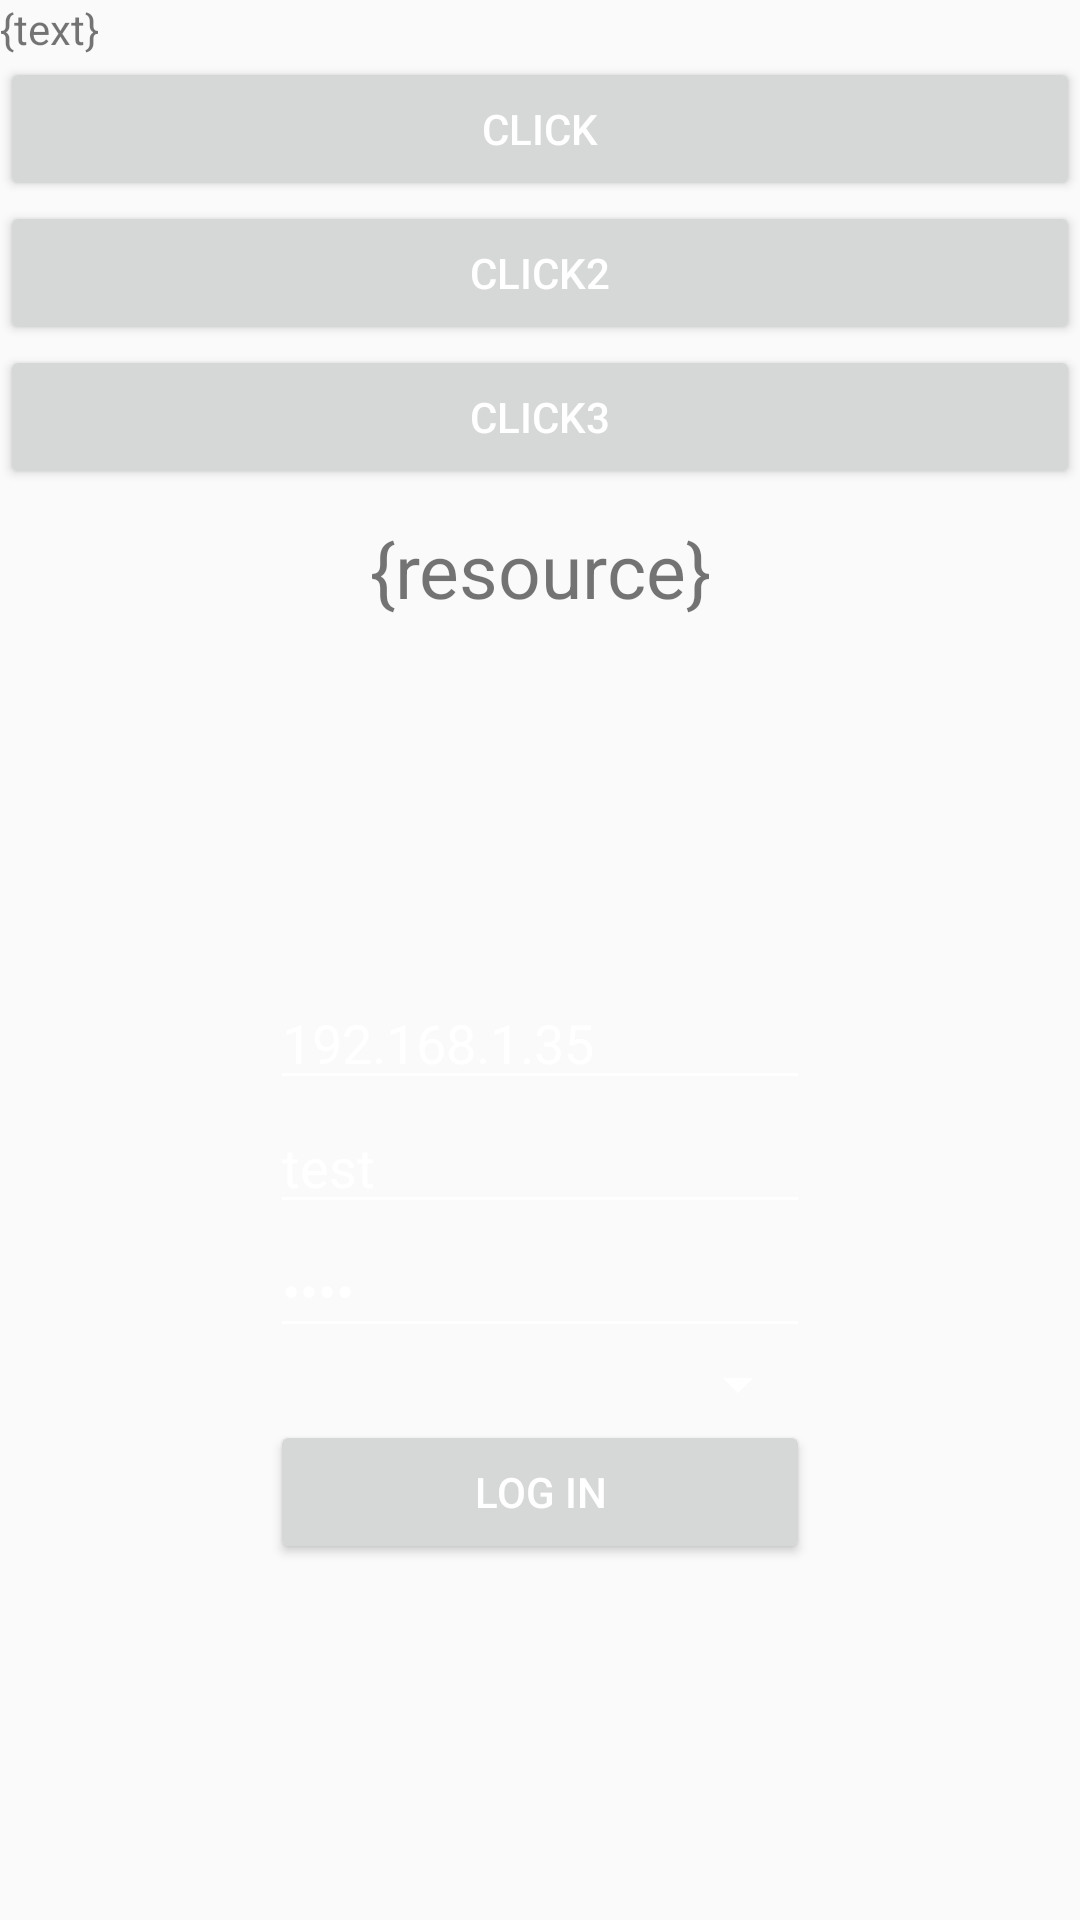

Produce the Android XML layout that renders to this screen, including the resource entries it uses.
<!-- AndroidManifest.xml: application theme AppTheme -->
<!-- res/layout/login_fragment.xml -->
<?xml version="1.0" encoding="utf-8"?>
<LinearLayout
        xmlns:android="http://schemas.android.com/apk/res/android"
        xmlns:app="http://schemas.android.com/apk/res-auto"
        xmlns:tools="http://schemas.android.com/tools"
        android:id="@+id/login"
        android:orientation="vertical"
        android:layout_width="match_parent"
        android:layout_height="match_parent" >

    <TextView
            android:id="@+id/message_text_view"
            android:layout_width="match_parent"
            android:layout_height="wrap_content"
            android:text="{text}"
            app:layout_constraintBottom_toBottomOf="parent"
            app:layout_constraintEnd_toEndOf="parent"
            app:layout_constraintStart_toStartOf="parent"
            app:layout_constraintTop_toTopOf="parent" app:layout_constraintHorizontal_bias="0.501"
            app:layout_constraintVertical_bias="0.032"/>
    <Button
            android:id="@+id/click_button"
            android:text="Click"
            android:layout_width="match_parent"
            android:layout_height="wrap_content"   />

    <Button
            android:id="@+id/click_button2"
            android:text="Click2"
            android:layout_width="match_parent"
            android:layout_height="wrap_content"   />

    <Button
            android:id="@+id/click_button3"
            android:text="Click3"
            android:layout_width="match_parent"
            android:layout_height="wrap_content"   />

    <TextView
            android:id="@+id/resource_text_view"
            android:layout_width="match_parent"
            android:layout_height="wrap_content"
            android:text="{resource}"
            android:textSize="25sp"
            android:layout_marginTop="10dp"
            android:gravity="center_vertical|center_horizontal"
            app:layout_constraintBottom_toBottomOf="parent"
            app:layout_constraintEnd_toEndOf="parent"
            app:layout_constraintStart_toStartOf="parent"
            app:layout_constraintTop_toTopOf="parent"  />


    <FrameLayout xmlns:android="http://schemas.android.com/apk/res/android"
                 xmlns:tools="http://schemas.android.com/tools" android:layout_width="match_parent"
                 android:layout_height="match_parent"
                 tools:context="muaythai.com.muaythaijudges.fragments.LoginFragment">

        

        <RelativeLayout
                android:layout_width="match_parent"
                android:layout_height="match_parent">

            <LinearLayout
                    android:orientation="vertical"
                    android:layout_width="180dp"
                    android:layout_height="wrap_content"
                    android:layout_centerVertical="true"
                    android:layout_centerHorizontal="true">

                <EditText
                        android:layout_width="match_parent"
                        android:layout_height="wrap_content"
                        android:id="@+id/editText_ipAddress"
                        android:text="192.168.1.35"
                        android:imeOptions="actionDone"
                        android:hint="server ip adderss" />

                <EditText
                        android:layout_width="match_parent"
                        android:layout_height="wrap_content"
                        android:hint="login"
                        android:id="@+id/login_input"
                        android:text="test" />
                
                <EditText
                        android:layout_width="wrap_content"
                        android:layout_height="wrap_content"
                        android:inputType="textPassword"
                        android:ems="10"
                        android:id="@+id/pass_input"
                        android:hint="password"
                        android:text="test" />

                <Spinner
                        android:layout_width="match_parent"
                        android:layout_height="wrap_content"
                        android:id="@+id/spinner"
                        android:layout_gravity="center_horizontal" />

                <Button
                        android:layout_width="match_parent"
                        android:layout_height="wrap_content"
                        android:text="log in"
                        android:id="@+id/button_login" />
            </LinearLayout>

        </RelativeLayout>
    </FrameLayout>

</LinearLayout>
<!-- resources referenced by this layout -->
<resources>
  <style name="AppTheme" parent="Theme.AppCompat.Light.NoActionBar">
          <item name="colorPrimary">@color/colorPrimary</item>
          <item name="colorPrimaryDark">@color/colorPrimaryDark</item>
          <item name="colorAccent">@color/colorAccent</item>
  
          <item name="android:textColorPrimary">@color/white</item>
          <item name="android:textColorSecondary">@color/white</item>
          <item name="actionMenuTextColor">@color/white</item>
  
          
  
      </style>
  <color name="colorPrimary">@color/button_blue_light</color>
  <color name="colorPrimaryDark">@color/blue_dark</color>
  <color name="colorAccent">@color/button_blue_light</color>
  <color name="white">#FFFFFF</color>
  <color name="button_blue_light">#2196F3</color>
  <color name="blue_dark">#24529F</color>
</resources>
